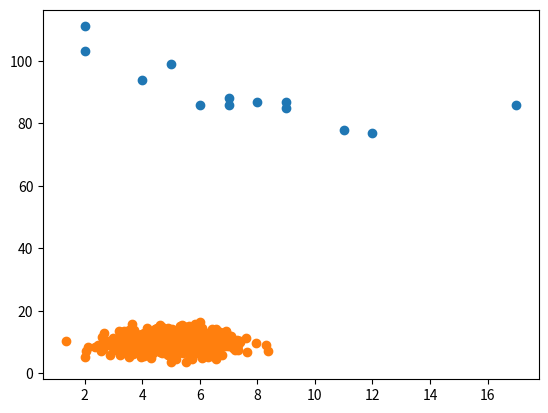

Reproduce this figure in Python.
import matplotlib.pyplot as plt
import numpy as np

# A scatter plot = a diagram where each value in the data set is represented by a dot

# Drawing a scatter plot with matplotlib

x = [5,7,8,7,2,17,2,9,4,11,12,9,6]

y = [99,86,87,88,111,86,103,87,94,78,77,85,86]

# You need two arrays of the same length

plt.scatter(x, y)
plt.show()

# Random data distributions

x = np.random.normal(5.0, 1.0, 1000)
y = np.random.normal(10.0, 2.0, 1000)
plt.scatter(x, y)
plt.show()